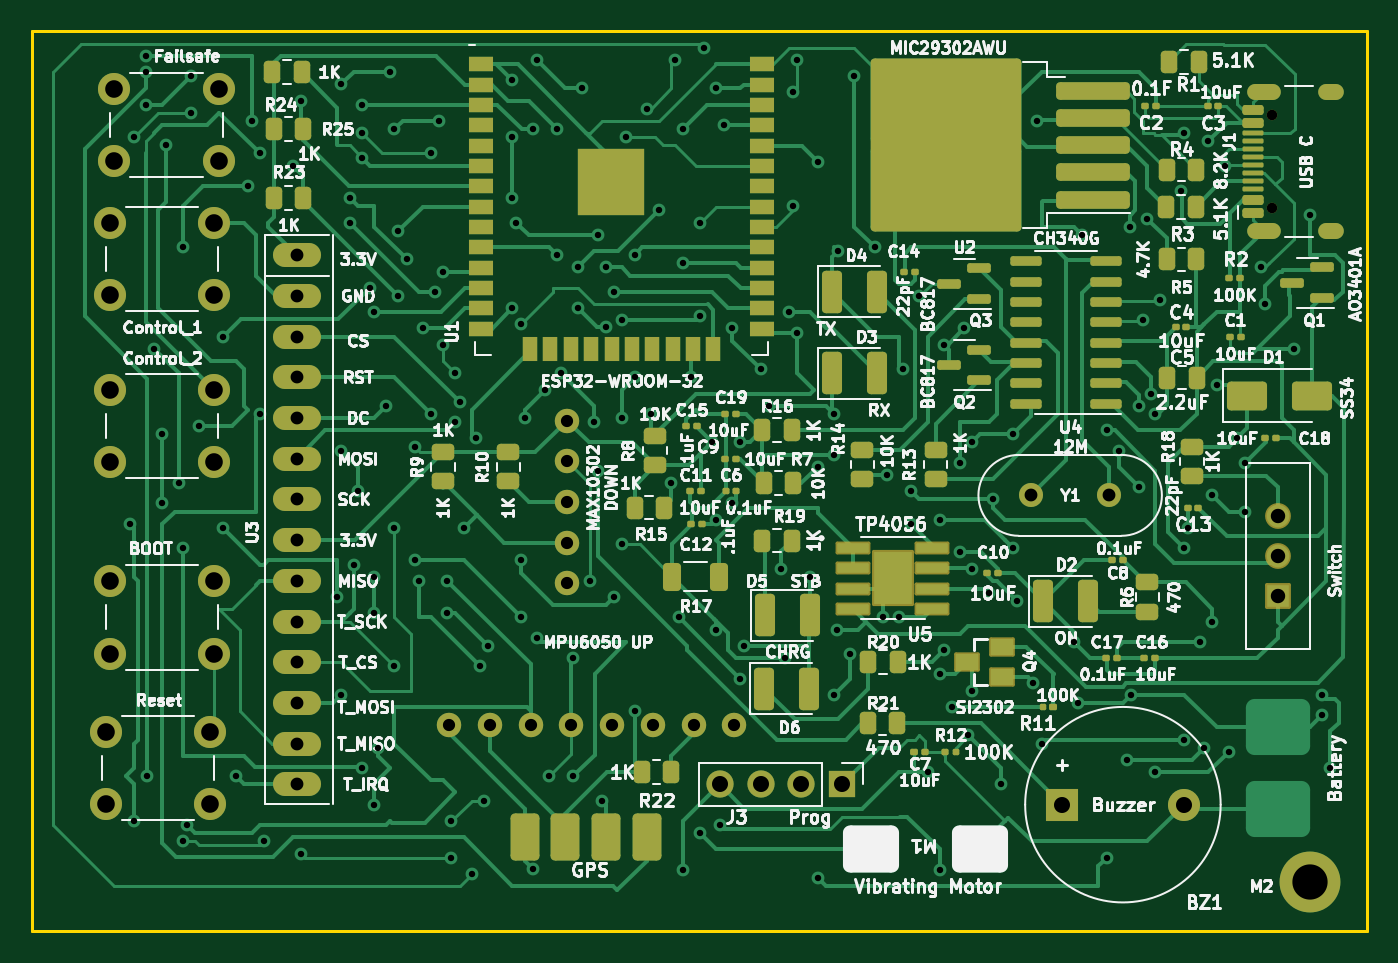
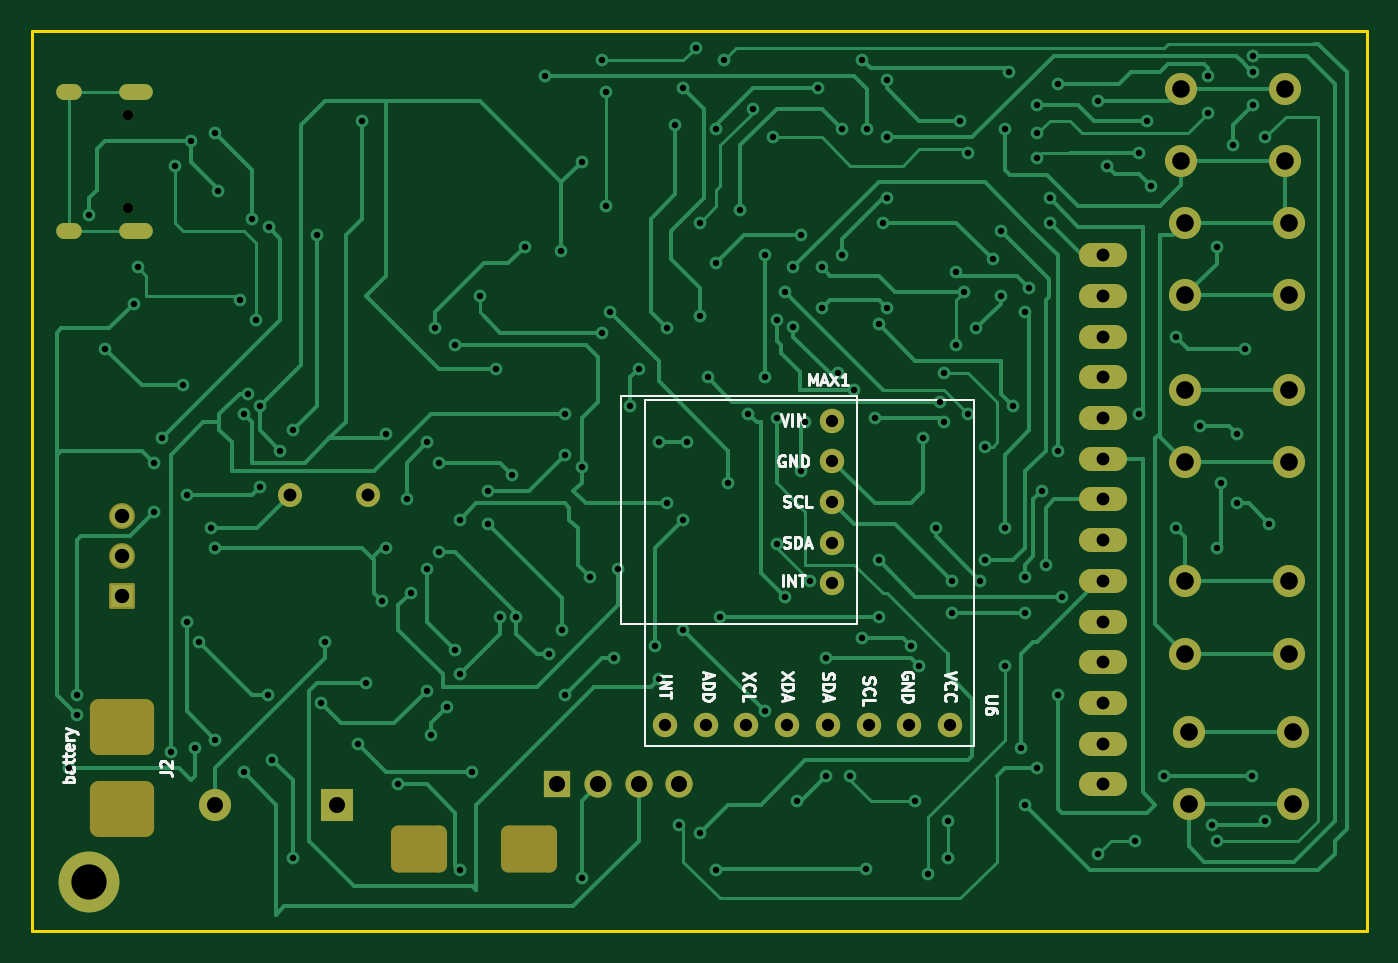
Circuit board: 11 layer files. Board 83.3 x 56.1 mm.
- bottom_copper: Watch-B_Cu.gbl (37459 bytes)
- bottom_mask: Watch-B_Mask.gbs (3737 bytes)
- paste: Watch-B_Paste.gbp (1353 bytes)
- bottom_silk: Watch-B_Silkscreen.gbo (23299 bytes)
- outline: Watch-Edge_Cuts.gm1 (604 bytes)
- top_copper: Watch-F_Cu.gtl (75489 bytes)
- top_mask: Watch-F_Mask.gts (12562 bytes)
- paste: Watch-F_Paste.gtp (9928 bytes)
- top_silk: Watch-F_Silkscreen.gto (275099 bytes)
- drill: Watch-NPTH.drl (340 bytes)
- drill: Watch-PTH.drl (4505 bytes)

=== bottom_copper: Watch-B_Cu.gbl (37459 bytes, source omitted) ===
=== bottom_mask: Watch-B_Mask.gbs ===
%TF.GenerationSoftware,KiCad,Pcbnew,7.0.10*%
%TF.CreationDate,2024-08-15T13:32:22+05:30*%
%TF.ProjectId,Watch,57617463-682e-46b6-9963-61645f706362,rev?*%
%TF.SameCoordinates,Original*%
%TF.FileFunction,Soldermask,Bot*%
%TF.FilePolarity,Negative*%
%FSLAX46Y46*%
G04 Gerber Fmt 4.6, Leading zero omitted, Abs format (unit mm)*
G04 Created by KiCad (PCBNEW 7.0.10) date 2024-08-15 13:32:22*
%MOMM*%
%LPD*%
G01*
G04 APERTURE LIST*
G04 Aperture macros list*
%AMRoundRect*
0 Rectangle with rounded corners*
0 $1 Rounding radius*
0 $2 $3 $4 $5 $6 $7 $8 $9 X,Y pos of 4 corners*
0 Add a 4 corners polygon primitive as box body*
4,1,4,$2,$3,$4,$5,$6,$7,$8,$9,$2,$3,0*
0 Add four circle primitives for the rounded corners*
1,1,$1+$1,$2,$3*
1,1,$1+$1,$4,$5*
1,1,$1+$1,$6,$7*
1,1,$1+$1,$8,$9*
0 Add four rect primitives between the rounded corners*
20,1,$1+$1,$2,$3,$4,$5,0*
20,1,$1+$1,$4,$5,$6,$7,0*
20,1,$1+$1,$6,$7,$8,$9,0*
20,1,$1+$1,$8,$9,$2,$3,0*%
G04 Aperture macros list end*
%ADD10C,3.800000*%
%ADD11C,1.612000*%
%ADD12RoundRect,0.102000X0.704000X-0.704000X0.704000X0.704000X-0.704000X0.704000X-0.704000X-0.704000X0*%
%ADD13C,2.000000*%
%ADD14R,1.700000X1.700000*%
%ADD15O,1.700000X1.700000*%
%ADD16O,1.600000X1.000000*%
%ADD17O,2.100000X1.000000*%
%ADD18C,0.650000*%
%ADD19C,1.524000*%
%ADD20C,1.500000*%
%ADD21O,3.000000X1.500000*%
%ADD22R,2.000000X2.000000*%
%ADD23RoundRect,0.459375X-1.290625X-1.010625X1.290625X-1.010625X1.290625X1.010625X-1.290625X1.010625X0*%
%ADD24RoundRect,0.546875X1.458125X-1.203125X1.458125X1.203125X-1.458125X1.203125X-1.458125X-1.203125X0*%
G04 APERTURE END LIST*
D10*
%TO.C,M2*%
X158750000Y-125476000D03*
%TD*%
D11*
%TO.C,SW1*%
X156718000Y-102616000D03*
X156718000Y-105116000D03*
D12*
X156718000Y-107616000D03*
%TD*%
D13*
%TO.C,BOOT*%
X83872000Y-106716000D03*
X90372000Y-106716000D03*
X83872000Y-111216000D03*
X90372000Y-111216000D03*
%TD*%
%TO.C,Failsafe*%
X84126000Y-75982000D03*
X90626000Y-75982000D03*
X84126000Y-80482000D03*
X90626000Y-80482000D03*
%TD*%
%TO.C,Reset*%
X83618000Y-116114000D03*
X90118000Y-116114000D03*
X83618000Y-120614000D03*
X90118000Y-120614000D03*
%TD*%
D14*
%TO.C,J3*%
X129540000Y-119380000D03*
D15*
X127000000Y-119380000D03*
X124460000Y-119380000D03*
X121920000Y-119380000D03*
%TD*%
D16*
%TO.C,J1*%
X160030000Y-76180000D03*
D17*
X155850000Y-76180000D03*
D16*
X160030000Y-84820000D03*
D17*
X155850000Y-84820000D03*
D18*
X156350000Y-77610000D03*
X156350000Y-83390000D03*
%TD*%
D19*
%TO.C,U6*%
X105029000Y-115697000D03*
X107569000Y-115697000D03*
X110109000Y-115697000D03*
X112649000Y-115697000D03*
X115189000Y-115697000D03*
X117729000Y-115697000D03*
X120269000Y-115697000D03*
X122809000Y-115697000D03*
%TD*%
D20*
%TO.C,Y1*%
X146214000Y-101346000D03*
X141334000Y-101346000D03*
%TD*%
D13*
%TO.C,Control_1*%
X90372000Y-88864000D03*
X83872000Y-88864000D03*
X90372000Y-84364000D03*
X83872000Y-84364000D03*
%TD*%
D19*
%TO.C,MAX1*%
X112363000Y-96679000D03*
X112363000Y-99219000D03*
X112363000Y-101759000D03*
X112363000Y-104299000D03*
X112363000Y-106839000D03*
%TD*%
D21*
%TO.C,U3*%
X95504000Y-86360000D03*
X95504000Y-88900000D03*
X95504000Y-91440000D03*
X95504000Y-93980000D03*
X95504000Y-96520000D03*
X95504000Y-99060000D03*
X95504000Y-101600000D03*
X95504000Y-104140000D03*
X95504000Y-106680000D03*
X95504000Y-109220000D03*
X95504000Y-111760000D03*
X95504000Y-114300000D03*
X95504000Y-116840000D03*
X95504000Y-119380000D03*
%TD*%
D13*
%TO.C,Control_2*%
X83872000Y-94778000D03*
X90372000Y-94778000D03*
X83872000Y-99278000D03*
X90372000Y-99278000D03*
%TD*%
D22*
%TO.C,BZ1*%
X143266000Y-120650000D03*
D13*
X150866000Y-120650000D03*
%TD*%
D23*
%TO.C,M1*%
X131318000Y-123444000D03*
X138148000Y-123444000D03*
%TD*%
D24*
%TO.C,J2*%
X156718000Y-115824000D03*
X156718000Y-120904000D03*
%TD*%
M02*

=== paste: Watch-B_Paste.gbp (1353 bytes, source withheld) ===
=== bottom_silk: Watch-B_Silkscreen.gbo (23299 bytes, source omitted) ===
=== outline: Watch-Edge_Cuts.gm1 ===
%TF.GenerationSoftware,KiCad,Pcbnew,7.0.10*%
%TF.CreationDate,2024-08-15T13:32:22+05:30*%
%TF.ProjectId,Watch,57617463-682e-46b6-9963-61645f706362,rev?*%
%TF.SameCoordinates,Original*%
%TF.FileFunction,Profile,NP*%
%FSLAX46Y46*%
G04 Gerber Fmt 4.6, Leading zero omitted, Abs format (unit mm)*
G04 Created by KiCad (PCBNEW 7.0.10) date 2024-08-15 13:32:22*
%MOMM*%
%LPD*%
G01*
G04 APERTURE LIST*
%TA.AperFunction,Profile*%
%ADD10C,0.200000*%
%TD*%
G04 APERTURE END LIST*
D10*
X78994000Y-72390000D02*
X162306000Y-72390000D01*
X162306000Y-128524000D01*
X78994000Y-128524000D01*
X78994000Y-72390000D01*
M02*

=== top_copper: Watch-F_Cu.gtl (75489 bytes, source omitted) ===
=== top_mask: Watch-F_Mask.gts (12562 bytes, source omitted) ===
=== paste: Watch-F_Paste.gtp (9928 bytes, source omitted) ===
=== top_silk: Watch-F_Silkscreen.gto (275099 bytes, source omitted) ===
=== drill: Watch-NPTH.drl ===
M48
; DRILL file {KiCad 7.0.10} date 
; FORMAT={-:-/ absolute / inch / decimal}
; #@! TF.CreationDate,2024-08-15T13:32:28+05:30
; #@! TF.GenerationSoftware,Kicad,Pcbnew,7.0.10
; #@! TF.FileFunction,NonPlated,1,2,NPTH
FMAT,2
INCH
; #@! TA.AperFunction,NonPlated,NPTH,ComponentDrill
T1C0.0256
%
G90
G05
T1
X6.1555Y-3.0555
X6.1555Y-3.2831
M30

=== drill: Watch-PTH.drl ===
M48
; DRILL file {KiCad 7.0.10} date 
; FORMAT={-:-/ absolute / inch / decimal}
; #@! TF.CreationDate,2024-08-15T13:32:28+05:30
; #@! TF.GenerationSoftware,Kicad,Pcbnew,7.0.10
; #@! TF.FileFunction,Plated,1,2,PTH
FMAT,2
INCH
; #@! TA.AperFunction,Plated,PTH,ViaDrill
T1C0.0157
; #@! TA.AperFunction,Plated,PTH,ComponentDrill
T2C0.0236
; #@! TA.AperFunction,Plated,PTH,ComponentDrill
T3C0.0300
; #@! TA.AperFunction,Plated,PTH,ComponentDrill
T4C0.0315
; #@! TA.AperFunction,Plated,PTH,ComponentDrill
T5C0.0354
; #@! TA.AperFunction,Plated,PTH,ComponentDrill
T6C0.0394
; #@! TA.AperFunction,Plated,PTH,ComponentDrill
T7C0.0433
; #@! TA.AperFunction,Plated,PTH,ComponentDrill
T8C0.0866
%
G90
G05
T1
X3.35Y-4.06
X3.36Y-3.11
X3.36Y-4.79
X3.39Y-2.9116
X3.39Y-2.9509
X3.3902Y-3.0302
X3.3934Y-4.68
X3.41Y-3.63
X3.43Y-3.84
X3.43Y-4.01
X3.44Y-3.13
X3.47Y-3.96
X3.48Y-3.38
X3.48Y-4.12
X3.48Y-4.84
X3.49Y-4.8
X3.5Y-2.96
X3.5Y-3.05
X3.52Y-3.82
X3.58Y-3.6
X3.58Y-4.07
X3.61Y-4.68
X3.64Y-3.23
X3.65Y-3.07
X3.67Y-3.15
X3.67Y-3.79
X3.68Y-4.84
X3.75Y-3.18
X3.77Y-3.02
X3.77Y-4.87
X3.86Y-4.24
X3.87Y-2.98
X3.87Y-3.88
X3.87Y-4.48
X3.89Y-3.26
X3.89Y-3.32
X3.9Y-4.16
X3.91Y-3.98
X3.92Y-3.03
X3.92Y-3.1
X3.92Y-3.16
X3.92Y-4.66
X3.94Y-3.48
X3.95Y-3.54
X3.95Y-4.19
X3.95Y-4.28
X3.95Y-4.75
X3.96Y-4.61
X3.98Y-3.77
X3.99Y-2.95
X4.0Y-3.09
X4.0Y-4.07
X4.0Y-4.41
X4.01Y-3.34
X4.01Y-3.5
X4.03Y-3.41
X4.05Y-3.87
X4.05Y-4.15
X4.06Y-4.2
X4.07Y-3.58
X4.09Y-3.15
X4.09Y-3.79
X4.1Y-3.49
X4.11Y-3.07
X4.12Y-3.44
X4.12Y-3.62
X4.13Y-4.2
X4.13Y-4.28
X4.14Y-4.79
X4.14Y-4.88
X4.15Y-3.69
X4.15Y-3.81
X4.16Y-3.76
X4.17Y-4.07
X4.19Y-4.92
X4.2Y-3.85
X4.21Y-4.41
X4.22Y-4.74
X4.23Y-4.36
X4.29Y-2.97
X4.29Y-3.11
X4.29Y-3.26
X4.29Y-3.53
X4.3Y-3.32
X4.31Y-3.57
X4.31Y-4.15
X4.31Y-4.29
X4.32Y-3.8
X4.34Y-3.09
X4.3411Y-4.9089
X4.35Y-2.92
X4.35Y-4.34
X4.37Y-3.73
X4.38Y-4.68
X4.4Y-3.09
X4.4Y-3.4
X4.41Y-3.69
X4.44Y-4.39
X4.44Y-4.68
X4.45Y-3.43
X4.45Y-3.53
X4.46Y-2.99
X4.48Y-4.2
X4.49Y-3.81
X4.5Y-3.35
X4.5Y-3.93
X4.51Y-4.74
X4.52Y-3.43
X4.52Y-3.5768
X4.54Y-3.49
X4.54Y-4.24
X4.56Y-3.56
X4.56Y-3.8
X4.56Y-4.11
X4.57Y-3.11
X4.59Y-3.4
X4.59Y-3.7
X4.59Y-4.52
X4.62Y-3.04
X4.63Y-3.79
X4.65Y-3.29
X4.68Y-3.96
X4.69Y-2.92
X4.7Y-4.29
X4.71Y-3.09
X4.71Y-3.42
X4.71Y-4.91
X4.73Y-3.7
X4.75Y-3.32
X4.75Y-3.55
X4.75Y-4.82
X4.76Y-2.89
X4.78Y-3.86
X4.79Y-2.99
X4.79Y-4.05
X4.79Y-4.32
X4.8Y-4.8
X4.81Y-3.08
X4.83Y-3.58
X4.83Y-4.01
X4.85Y-3.86
X4.85Y-4.44
X4.86Y-4.36
X4.9Y-3.68
X4.92Y-3.77
X4.95Y-4.17
X4.96Y-4.39
X4.97Y-3.54
X4.98Y-3.0
X4.98Y-3.28
X4.99Y-2.92
X4.99Y-3.59
X5.02Y-4.19
X5.04Y-3.17
X5.04Y-3.92
X5.04Y-4.93
X5.08Y-3.79
X5.08Y-3.89
X5.08Y-4.48
X5.0882Y-4.32
X5.09Y-3.39
X5.12Y-4.38
X5.13Y-2.96
X5.18Y-3.38
X5.2Y-4.29
X5.21Y-3.94
X5.24Y-4.29
X5.25Y-3.68
X5.27Y-3.98
X5.27Y-4.06
X5.29Y-3.5
X5.31Y-4.67
X5.34Y-4.05
X5.34Y-4.43
X5.34Y-4.91
X5.35Y-3.62
X5.35Y-4.37
X5.37Y-4.51
X5.39Y-3.91
X5.39Y-4.13
X5.4Y-3.58
X5.41Y-4.58
X5.42Y-3.86
X5.42Y-4.17
X5.42Y-4.47
X5.46Y-4.23
X5.47Y-4.0
X5.49Y-4.7
X5.52Y-3.84
X5.52Y-4.12
X5.53Y-4.25
X5.57Y-4.45
X5.58Y-3.07
X5.59Y-4.6
X5.67Y-4.35
X5.68Y-4.5
X5.69Y-3.35
X5.75Y-3.83
X5.75Y-4.88
X5.78Y-3.88
X5.8Y-4.64
X5.8072Y-3.3318
X5.81Y-4.48
X5.83Y-3.77
X5.83Y-3.97
X5.84Y-3.56
X5.85Y-3.31
X5.86Y-3.74
X5.87Y-3.79
X5.87Y-4.67
X5.88Y-3.51
X5.9327Y-3.2424
X5.94Y-3.1
X5.94Y-4.12
X5.94Y-4.59
X5.95Y-4.07
X5.98Y-4.35
X5.99Y-4.61
X6.0Y-3.12
X6.01Y-3.99
X6.01Y-4.3
X6.02Y-3.72
X6.04Y-3.18
X6.05Y-4.62
X6.07Y-3.85
X6.09Y-3.91
X6.09Y-4.03
X6.13Y-3.43
X6.14Y-3.52
X6.21Y-3.63
X6.25Y-3.3
X6.28Y-4.48
X6.28Y-4.53
X6.3Y-4.66
T3
X4.135Y-4.555
X4.235Y-4.555
X4.335Y-4.555
X4.4237Y-3.8063
X4.4237Y-3.9063
X4.4237Y-4.0063
X4.4237Y-4.1063
X4.4237Y-4.2063
X4.435Y-4.555
X4.535Y-4.555
X4.635Y-4.555
X4.735Y-4.555
X4.835Y-4.555
T4
X3.76Y-3.4
X3.76Y-3.5
X3.76Y-3.6
X3.76Y-3.7
X3.76Y-3.8
X3.76Y-3.9
X3.76Y-4.0
X3.76Y-4.1
X3.76Y-4.2
X3.76Y-4.3
X3.76Y-4.4
X3.76Y-4.5
X3.76Y-4.6
X3.76Y-4.7
X5.5643Y-3.99
X5.7565Y-3.99
T5
X6.17Y-4.04
X6.17Y-4.1384
X6.17Y-4.2369
T6
X4.8Y-4.7
X4.9Y-4.7
X5.0Y-4.7
X5.1Y-4.7
X5.6404Y-4.75
X5.9396Y-4.75
T7
X3.292Y-4.5714
X3.292Y-4.7486
X3.302Y-3.3214
X3.302Y-3.4986
X3.302Y-3.7314
X3.302Y-3.9086
X3.302Y-4.2014
X3.302Y-4.3786
X3.312Y-2.9914
X3.312Y-3.1686
X3.548Y-4.5714
X3.548Y-4.7486
X3.558Y-3.3214
X3.558Y-3.4986
X3.558Y-3.7314
X3.558Y-3.9086
X3.558Y-4.2014
X3.558Y-4.3786
X3.568Y-2.9914
X3.568Y-3.1686
T8
X6.25Y-4.94
T2
G00X6.1142Y-2.9992
M15
G01X6.1575Y-2.9992
M16
G05
G00X6.1142Y-3.3394
M15
G01X6.1575Y-3.3394
M16
G05
G00X6.2886Y-2.9992
M15
G01X6.3122Y-2.9992
M16
G05
G00X6.2886Y-3.3394
M15
G01X6.3122Y-3.3394
M16
G05
M30

